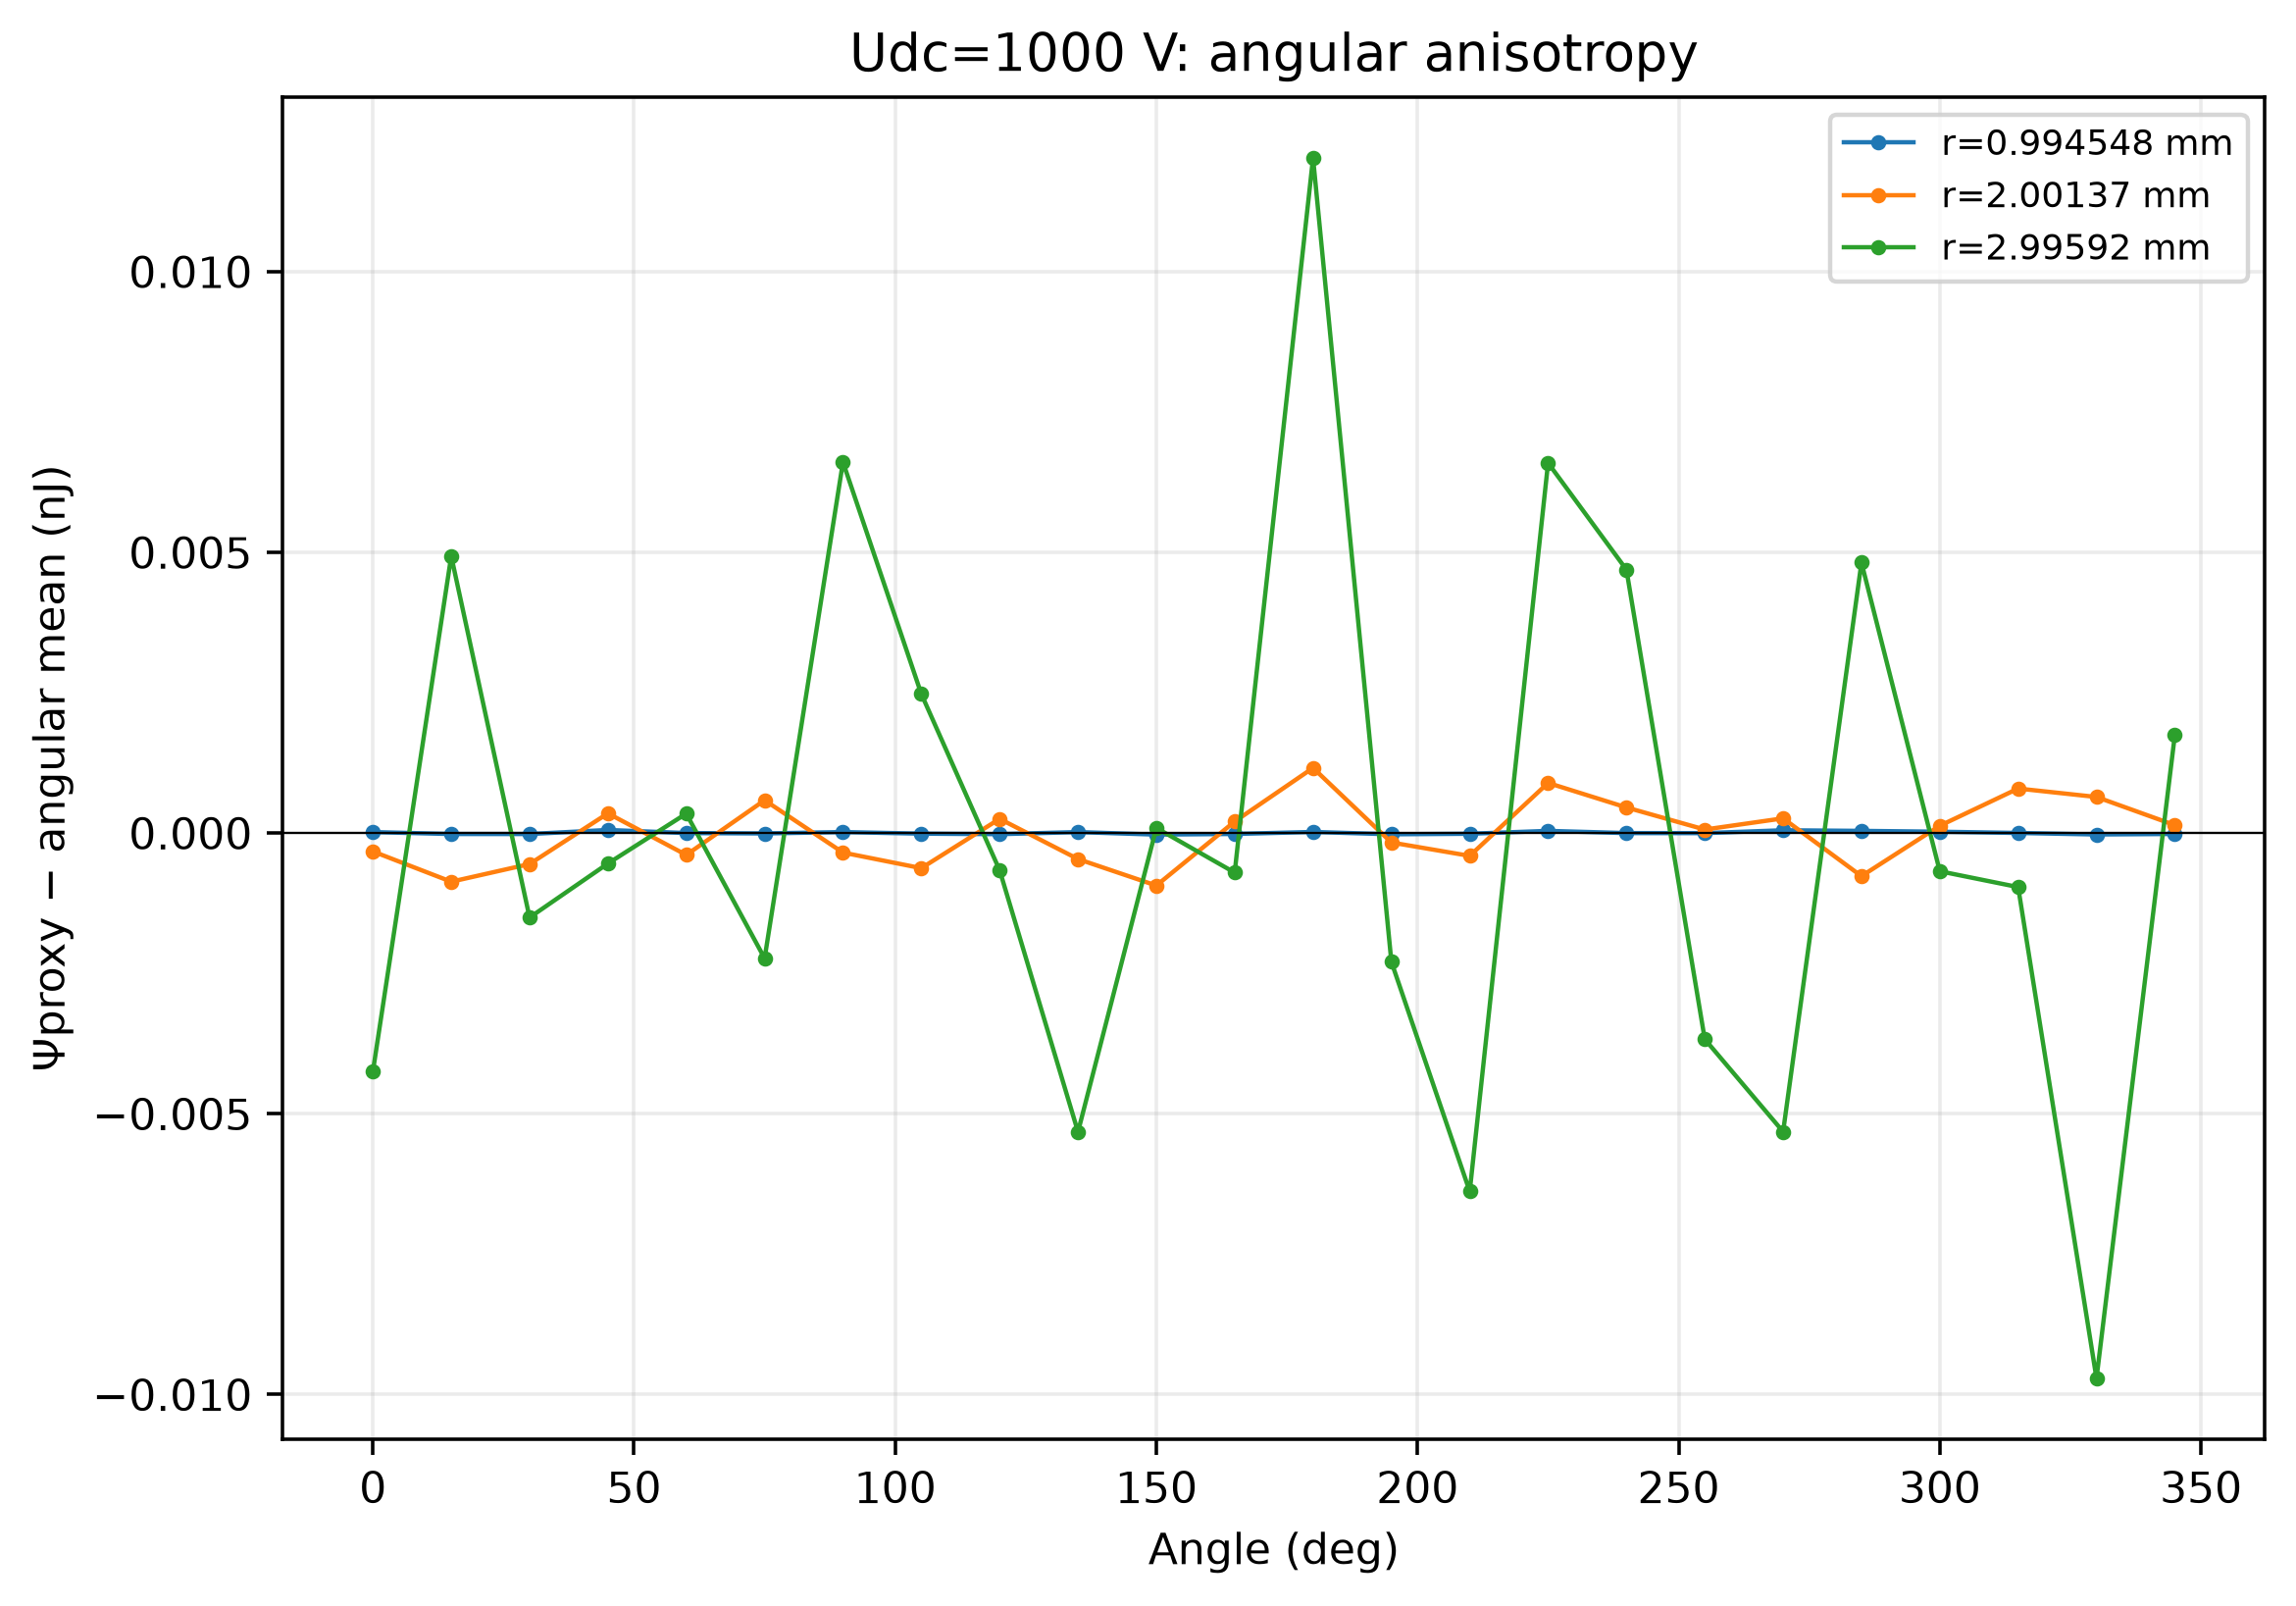

Values plotted in this chart, from the file beside it:
radius_m, angle_deg, psi_total_time_averaged_proxy_J, deviation_from_angular_mean_J
0.0009945, 0.0, 5.732567291301349e-14, 1.353117849853848e-14
0.0009945, 15.0, 2.3279785949253304e-14, -2.0514708465221707e-14
0.0009945, 30.0, 2.3013399426678775e-14, -2.0781094987796236e-14
0.0009945, 45.0, 9.499908208947503e-14, 5.1204587675000016e-14
0.0009945, 60.0, 4.0221048425476564e-14, -3.573445988998447e-15
0.0009945, 75.0, 3.3392615395839206e-14, -1.0401879018635805e-14
0.0009945, 90.0, 5.76419526150888e-14, 1.3847458200613793e-14
0.0009945, 105.0, 2.9538797843645435e-14, -1.4255696570829576e-14
0.0009945, 120.0, 2.0504262049953125e-14, -2.3290232364521887e-14
0.0009945, 135.0, 5.751431768204863e-14, 1.3719823267573621e-14
0.0009945, 150.0, 1.2761074505094233e-14, -3.103341990938078e-14
0.0009945, 165.0, 2.416370595949865e-14, -1.963078845497636e-14
0.0009945, 180.0, 5.978944481305136e-14, 1.5994950398576347e-14
0.0009945, 195.0, 1.8262518264460453e-14, -2.5531976150014558e-14
0.0009945, 210.0, 2.7726971689601956e-14, -1.6067522724873055e-14
0.0009945, 225.0, 7.895924249827296e-14, 3.5164748083797944e-14
0.0009945, 240.0, 3.956961055177607e-14, -4.22488386269894e-15
0.0009945, 255.0, 3.8847636568975226e-14, -4.946857845499785e-15
0.0009945, 270.0, 8.981076972610756e-14, 4.6016275311632544e-14
0.0009945, 285.0, 7.89066099899534e-14, 3.511211557547839e-14
0.0009945, 300.0, 6.394290367240598e-14, 2.014840925793097e-14
0.0009945, 315.0, 4.1860925959903824e-14, -1.9335684545711877e-15
0.0009945, 330.0, 1.493613427739858e-14, -2.885836013707643e-14
0.0009945, 345.0, 2.4099383080427585e-14, -1.9695111334047426e-14
0.002001, 0.0, 2.6120291335458974e-12, -3.308217985017564e-13
0.002001, 15.0, 2.072624450757652e-12, -8.702264812900017e-13
0.002001, 30.0, 2.38770056006937e-12, -5.551503719782837e-13
0.002001, 45.0, 3.2904538059598583e-12, 3.476028739122045e-13
0.002001, 60.0, 2.5494162346846913e-12, -3.934346973629625e-13
0.002001, 75.0, 3.5242212246061425e-12, 5.813702925584887e-13
0.002001, 90.0, 2.591559467456929e-12, -3.512914645907247e-13
0.002001, 105.0, 2.3139145143197343e-12, -6.289364177279195e-13
0.002001, 120.0, 3.1926388784051506e-12, 2.4978794635749676e-13
0.002001, 135.0, 2.476131334901904e-12, -4.667195971457499e-13
0.002001, 150.0, 2.004067182047423e-12, -9.38783750000231e-13
0.002001, 165.0, 3.14469193542939e-12, 2.0184100338173613e-13
0.002001, 180.0, 4.099633375623695e-12, 1.156782443576041e-12
0.002001, 195.0, 2.7712060778548996e-12, -1.716448541927542e-13
0.002001, 210.0, 2.53297720826912e-12, -4.098737237785336e-13
0.002001, 225.0, 3.831910829185922e-12, 8.890598971382679e-13
0.002001, 240.0, 3.3952696148258014e-12, 4.5241868277814757e-13
0.002001, 255.0, 3.0017563751065696e-12, 5.890544305891584e-14
0.002001, 270.0, 3.201341575864141e-12, 2.584906438164873e-13
0.002001, 285.0, 2.1716179527269172e-12, -7.712329793207366e-13
0.002001, 300.0, 3.069069634481035e-12, 1.2621870243338108e-13
0.002001, 315.0, 3.732117343296476e-12, 7.892664112488226e-13
0.002001, 330.0, 3.5819245030349684e-12, 6.390735709873146e-13
0.002001, 345.0, 3.0801491566900097e-12, 1.3729822464235588e-13
0.002996, 0.0, 2.6557310437727267e-11, -4.252195071202488e-12
0.002996, 15.0, 3.573894985866171e-11, 4.929444349731955e-12
0.002996, 30.0, 2.930149749622079e-11, -1.5080080127089615e-12
0.002996, 45.0, 3.026363037186712e-11, -5.45875137062636e-13
0.002996, 60.0, 3.1152418006851224e-11, 3.4291249792146963e-13
0.002996, 75.0, 2.8574090768978204e-11, -2.23541473995155e-12
0.002996, 90.0, 3.7413641132691595e-11, 6.60413562376184e-12
0.002996, 105.0, 3.3283922185234654e-11, 2.4744166763049e-12
0.002996, 120.0, 3.014300659846826e-11, -6.664989104614964e-13
0.002996, 135.0, 2.5483519959406355e-11, -5.325985549523399e-12
0.002996, 150.0, 3.0896951276546695e-11, 8.744576761694086e-14
0.002996, 165.0, 3.0101286642146575e-11, -7.082188667831789e-13
... 12 more rows
